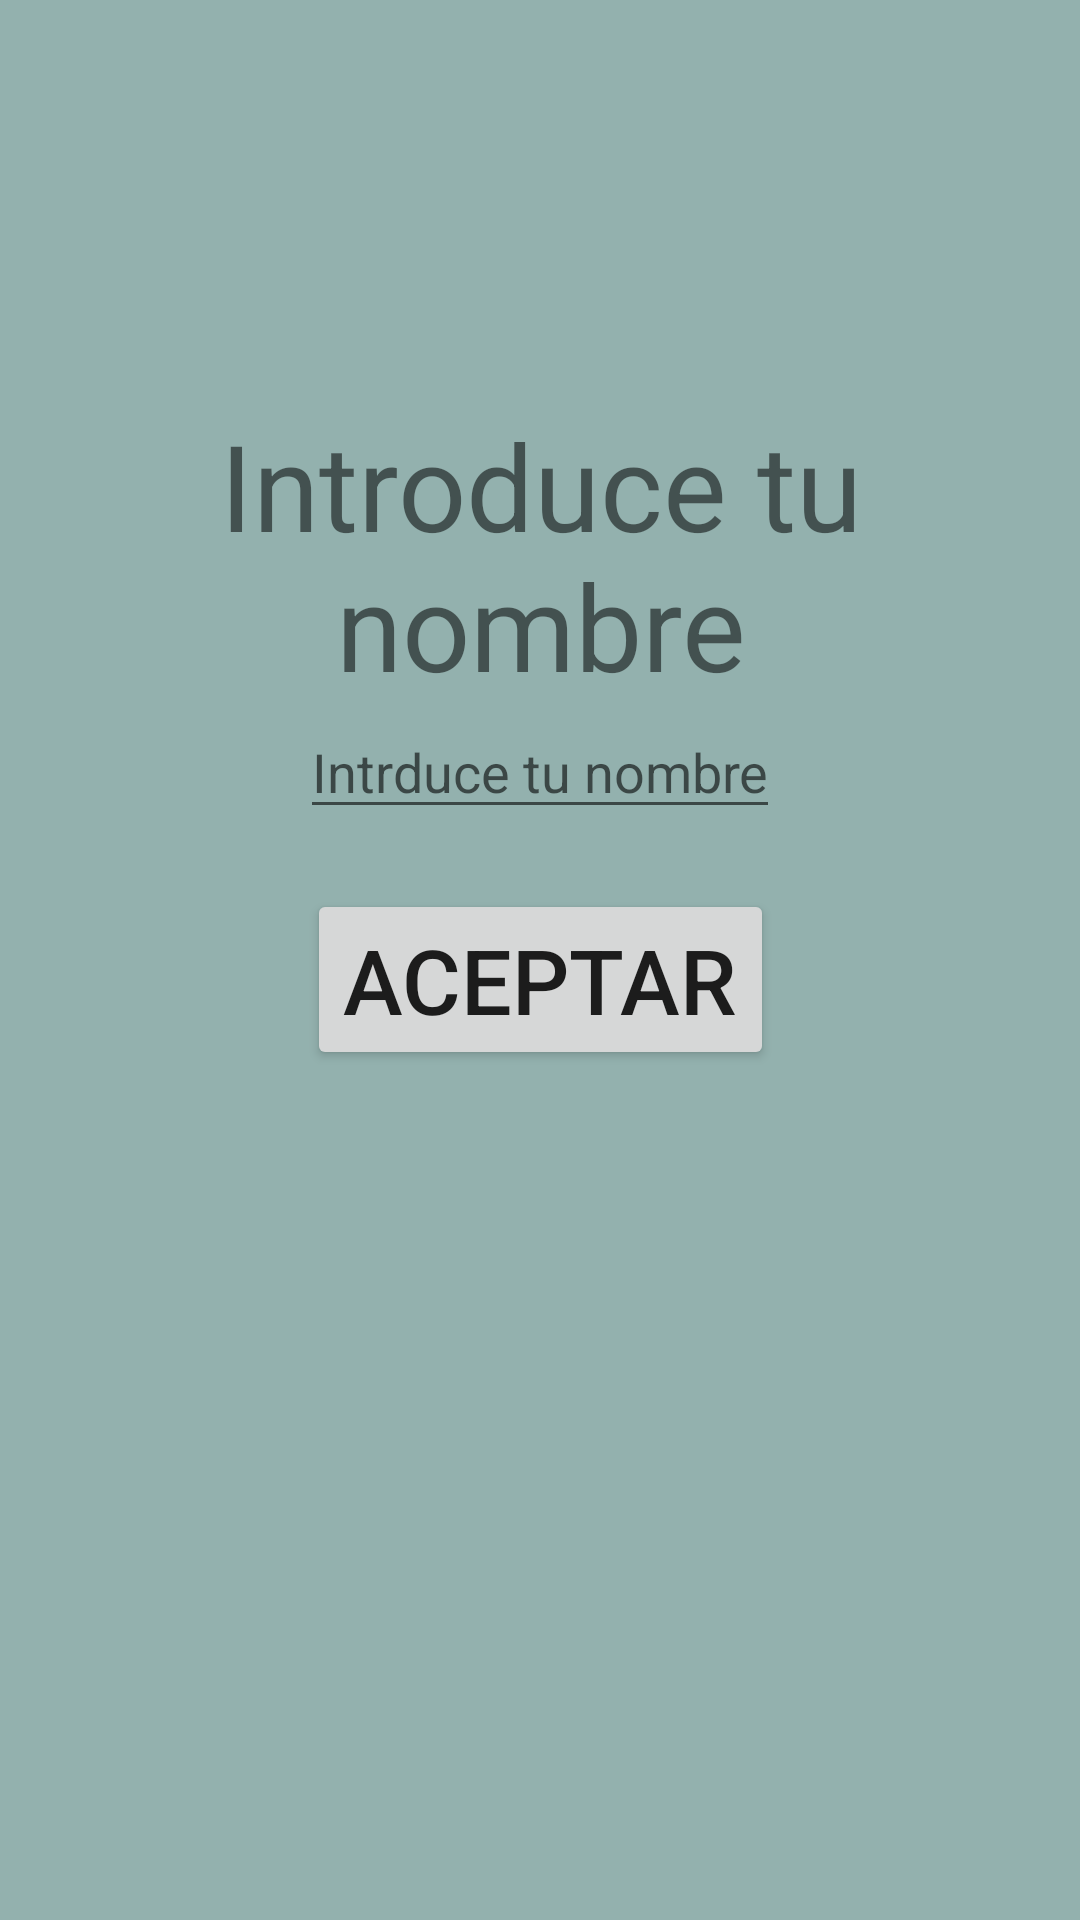

Layout XML and referenced resources for this Android screen:
<!-- AndroidManifest.xml: application theme Theme.Fragmentos -->
<!-- res/layout/fragment_primer_fragment.xml -->
<?xml version="1.0" encoding="utf-8"?>
<androidx.constraintlayout.widget.ConstraintLayout xmlns:android="http://schemas.android.com/apk/res/android"
    xmlns:tools="http://schemas.android.com/tools"
    android:layout_width="match_parent"
    android:layout_height="match_parent"
    xmlns:app="http://schemas.android.com/apk/res-auto"
    tools:context=".primer_fragment"
    android:background="#93B1AE">

    <TextView
        android:id="@+id/tvNombre"
        android:layout_width="wrap_content"
        android:layout_height="wrap_content"
        android:text="Introduce tu nombre"
        android:textAlignment="center"
        android:textSize="40sp"
        app:layout_constraintBottom_toBottomOf="parent"
        app:layout_constraintEnd_toEndOf="parent"
        app:layout_constraintStart_toStartOf="parent"
        app:layout_constraintVertical_bias="0.25"
        app:layout_constraintTop_toTopOf="parent"
         />

    <EditText
        android:id="@+id/etNombre"
        android:layout_width="wrap_content"
        android:layout_height="wrap_content"
        android:hint="Intrduce tu nombre"
        app:layout_constraintTop_toBottomOf="@id/tvNombre"
        app:layout_constraintEnd_toEndOf="parent"
        app:layout_constraintStart_toStartOf="parent"/>
    <Button
        android:layout_width="wrap_content"
        android:layout_height="wrap_content"
        android:id="@+id/btnAceptar"
        android:textSize="30sp"
        android:text="Aceptar"
        app:layout_constraintEnd_toEndOf="parent"
        app:layout_constraintStart_toStartOf="parent"
        app:layout_constraintTop_toBottomOf="@id/etNombre"
        android:layout_marginTop="20dp"/>

</androidx.constraintlayout.widget.ConstraintLayout>
<!-- resources referenced by this layout -->
<resources>
  <style name="Theme.Fragmentos" parent="android:Theme.Material.Light.NoActionBar" />
</resources>
